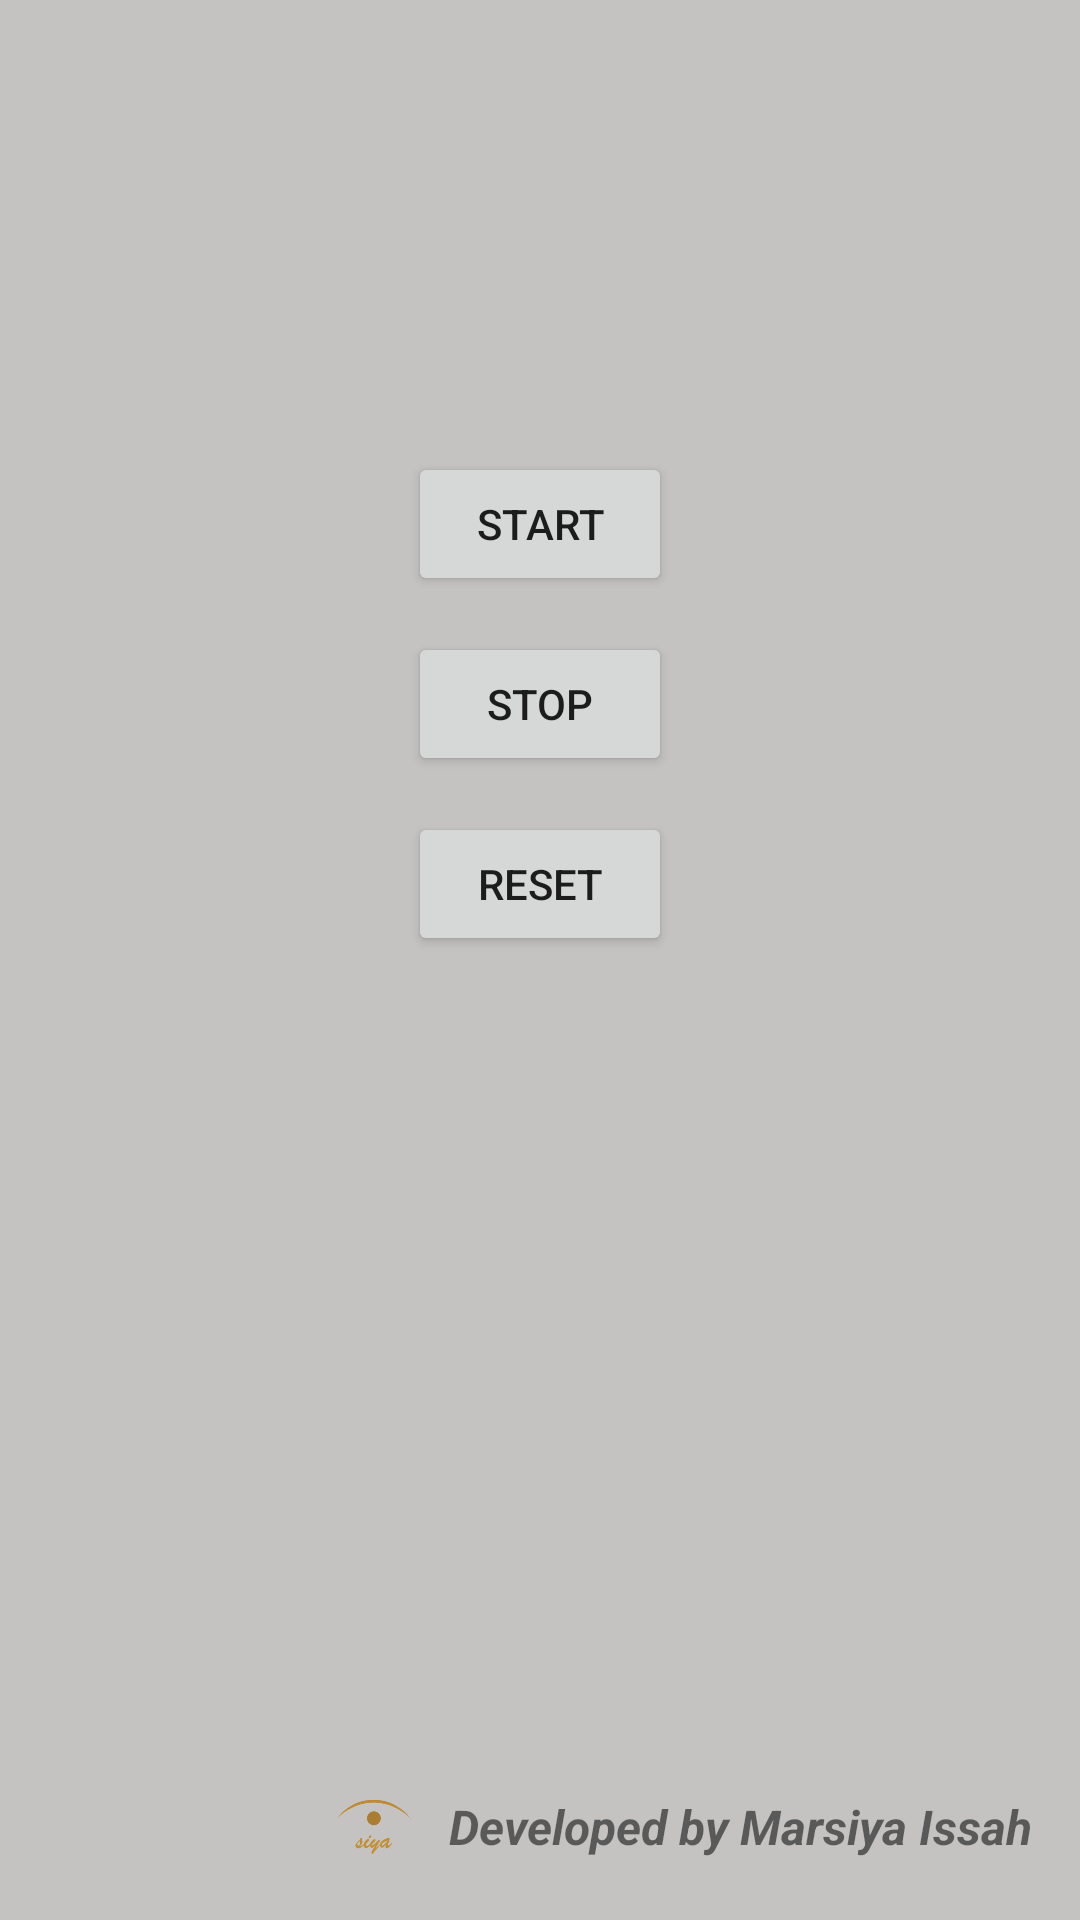

Layout XML and referenced resources for this Android screen:
<!-- AndroidManifest.xml: application theme AppTheme -->
<!-- res/layout/activity_main.xml -->
<?xml version="1.0" encoding="utf-8"?>
<LinearLayout xmlns:android="http://schemas.android.com/apk/res/android"
    xmlns:app="http://schemas.android.com/apk/res-auto"
    xmlns:tools="http://schemas.android.com/tools"
    android:layout_width="match_parent"
    android:layout_height="match_parent"
    android:background="@color/gray"
    android:orientation="vertical"
    android:padding="16dp"
    tools:context="com.siya.mystopwatch.MainActivity">

    <TextView
        android:id="@+id/textViewTime"
        android:layout_width="wrap_content"
        android:layout_height="wrap_content"
        android:layout_gravity="center_horizontal"
        android:layout_marginTop="35dp"
        android:textAppearance="@android:style/TextAppearance.Large"
        android:textSize="56sp" />

    <Button
        android:id="@+id/buttonStart"
        android:layout_width="wrap_content"
        android:layout_height="wrap_content"
        android:layout_gravity="center_horizontal"
        android:layout_marginTop="25dp"
        android:onClick="onClickStart"
        android:text="@string/start" />

    <Button
        android:id="@+id/buttonStop"
        android:layout_width="wrap_content"
        android:layout_height="wrap_content"
        android:layout_gravity="center_horizontal"
        android:layout_marginTop="12dp"
        android:onClick="onClickStop"
        android:text="@string/stop" />

    <Button
        android:id="@+id/buttonReset"
        android:layout_width="wrap_content"
        android:layout_height="wrap_content"
        android:layout_gravity="center_horizontal"
        android:layout_marginTop="12dp"
        android:onClick="onClickReset"
        android:text="@string/reset" />

    <androidx.constraintlayout.widget.ConstraintLayout
        android:layout_width="match_parent"
        android:layout_height="match_parent">

        <include
            layout="@layout/trademark"
            android:layout_width="wrap_content"
            android:layout_height="wrap_content"
            app:layout_constraintBottom_toBottomOf="parent"
            app:layout_constraintEnd_toEndOf="parent"
            app:layout_constraintHorizontal_bias="1.0"
            app:layout_constraintStart_toStartOf="parent"
            app:layout_constraintTop_toTopOf="parent"
            app:layout_constraintVertical_bias="1.0" />
    </androidx.constraintlayout.widget.ConstraintLayout>

</LinearLayout>
<!-- res/layout/trademark.xml (included above) -->
<?xml version="1.0" encoding="utf-8"?>
<RelativeLayout xmlns:android="http://schemas.android.com/apk/res/android"
    android:layout_width="match_parent" android:layout_height="match_parent">


    <ImageView
        android:layout_width="30dp"
        android:layout_height="30dp"
        android:id="@+id/logo"
        android:src="@drawable/siya_logo"
        android:layout_centerVertical="true"/>

    <TextView
        android:layout_width="wrap_content"
        android:layout_height="wrap_content"
        android:text="@string/trademark"
        android:layout_toEndOf="@+id/logo"
        android:layout_marginStart="10dp"
        android:textStyle="italic|bold"
        android:textSize="16sp"
        android:layout_centerVertical="true"/>

</RelativeLayout>
<!-- resources referenced by this layout -->
<resources>
  <color name="gray">#c4c3c2</color>
  <!-- drawable siya_logo: png bitmap (drawable-v24, 8284 bytes) -->
  <string name="reset">Reset</string>
  <string name="start">Start</string>
  <string name="stop">Stop</string>
  <string name="trademark"> Developed by Marsiya Issah</string>
  <style name="AppTheme" parent="Theme.MaterialComponents.Light">
          
          <item name="colorPrimary">@color/curry</item>
          <item name="colorPrimaryDark">@color/curry</item>
          <item name="colorAccent">@color/curry</item>
      </style>
  <color name="curry">#D68910 </color>
</resources>
